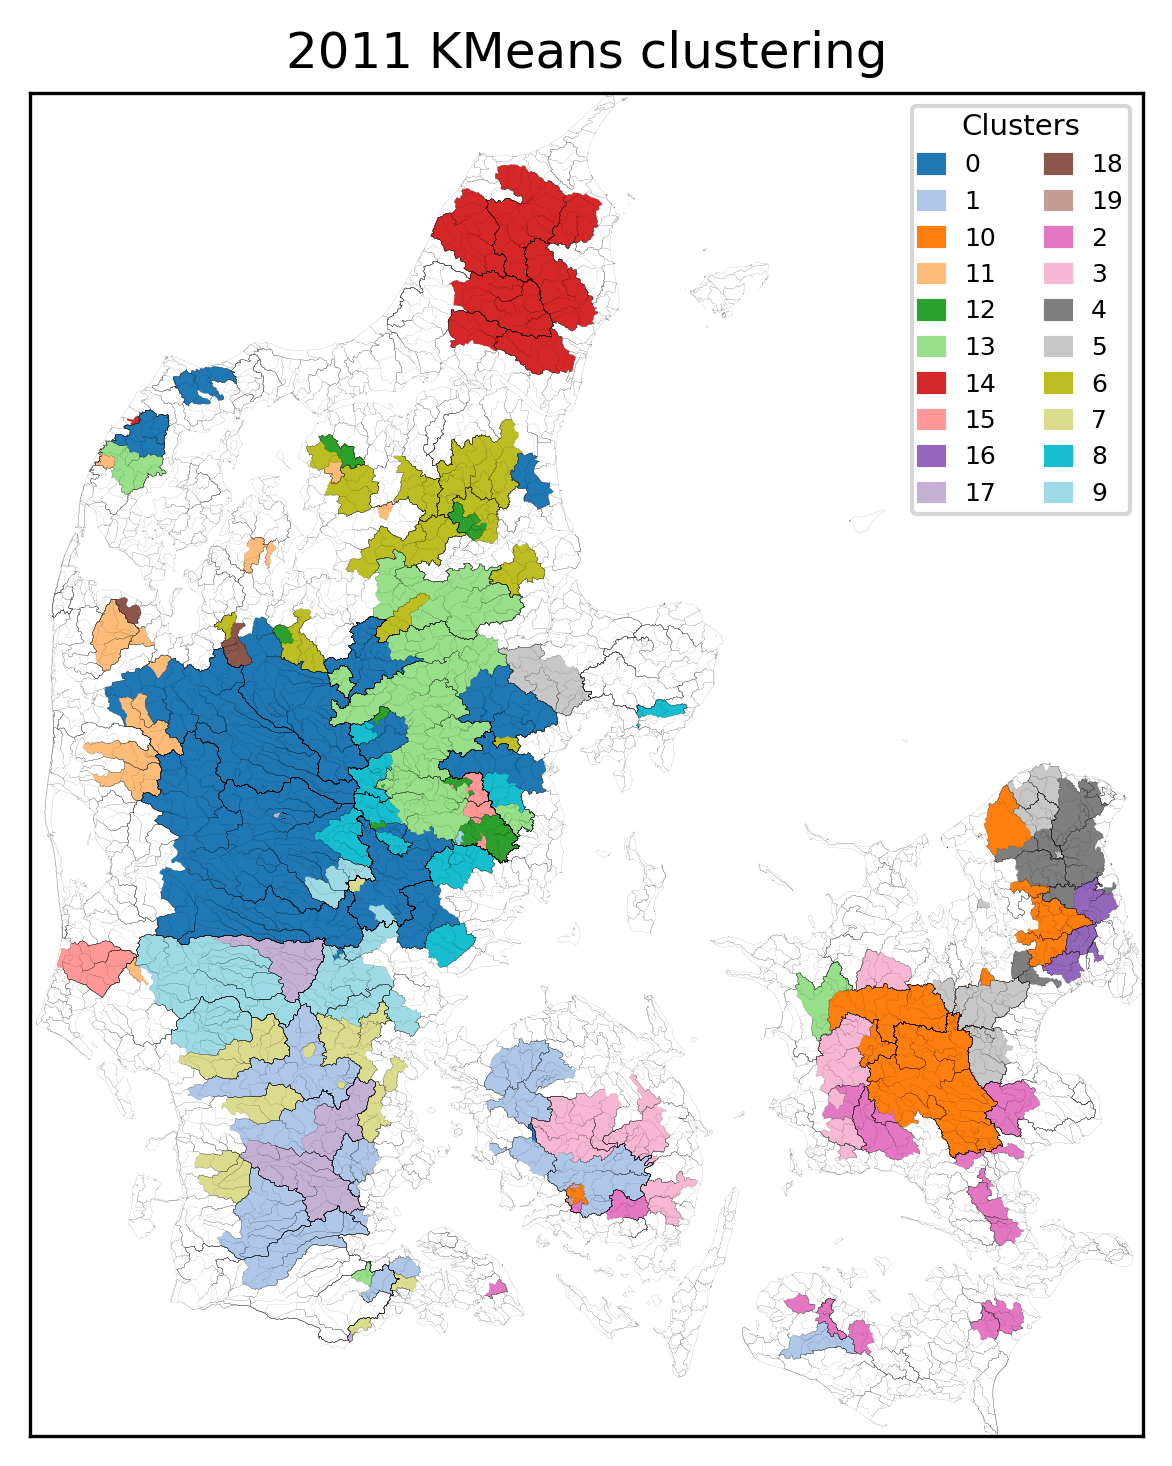

Values plotted in this chart, from the file beside it:
, Cluster
9000015, 0
20000024, 0
20000026, 0
21000085, 0
21000089, 0
46000018, 0
21000712, 0
22000062, 0
22000053, 0
21006038, 0
21006037, 0
21000794, 0
22000225, 0
21000745, 0
21000548, 0
25000078, 0
26000096, 0
28000001, 0
32000013, 0
11000016, 0
26000080, 0
25000097, 0
9000001, 0
15000032, 0
25000082, 0
42000021, 1
42000020, 1
42000014, 1
42000012, 1
43000001, 1
42000022, 1
46000174, 1
45000004, 1
45000005, 1
41000020, 1
37000034, 1
36000009, 1
36000008, 1
42000074, 1
46000001, 1
46000030, 1
46000017, 1
46000019, 1
41000012, 1
37000259, 1
37000255, 1
40000001, 1
38000024, 1
62000017, 1
61000012, 2
57000178, 2
57000049, 2
57000044, 2
57000055, 2
57000052, 2
47000001, 2
41000016, 2
60000027, 2
59000006, 2
60000035, 2
... 198 more rows
